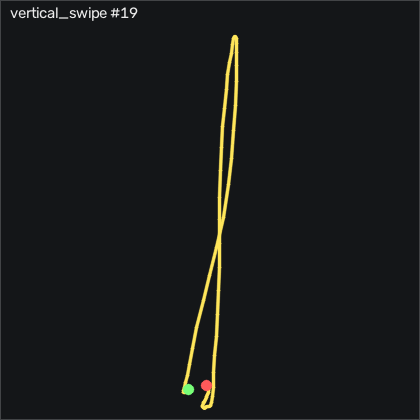

Data behind this chart, as committed beside it:
t_s, ax, ay, az, gx, gy, gz, seq
0.00000, -0.889, -0.271, 0.07800, -2.321, 0.3773, -0.7398, 10545
0.00900, -0.883, -0.273, 0.08200, -2.078, 0.1943, -0.6178, 10546
0.01900, -0.879, -0.265, 0.08500, -1.742, 0.3163, -0.4038, 10547
0.02900, -0.874, -0.259, 0.08000, -1.681, 0.6213, -0.4648, 10548
0.03900, -0.868, -0.252, 0.09000, -1.925, 1.17, -1.228, 10549
0.04900, -0.85, -0.259, 0.09100, -2.382, 1.78, -2.569, 10550
0.05900, -0.851, -0.26, 0.09000, -2.87, 3.761, -4.002, 10551
0.06900, -0.912, -0.263, 0.09300, -3.663, 6.81, -4.49, 10552
0.07900, -0.986, -0.272, 0.09400, -4.853, 8.578, -3.788, 10553
0.09000, -1.053, -0.29, 0.08700, -5.949, 8.426, -2.538, 10554
0.09900, -1.126, -0.313, 0.07700, -6.559, 6.962, -2.173, 10555
0.109, -1.185, -0.332, 0.05900, -6.407, 4.341, -2.66, 10556
0.119, -1.282, -0.375, 0.03500, -6.224, 1.505, -3.148, 10557
0.13, -1.414, -0.433, 0.00300, -5.127, -1.788, -4.337, 10558
0.139, -1.564, -0.484, -0.03800, -2.717, -8.19, -2.325, 10559
0.149, -1.738, -0.51, -0.09100, 1.093, -19.38, -0.8008, 10560
0.159, -1.996, -0.465, -0.15, 7.373, -34.23, -5.16, 10561
0.169, -2.307, -0.487, -0.208, 13.9, -55.29, -18.73, 10562
0.179, -2.599, -0.61, -0.277, 18.62, -87.09, -22.75, 10563
0.189, -2.763, -0.786, -0.348, 25.18, -132.1, -14.49, 10564
0.199, -2.615, -0.847, -0.416, 37.77, -188.6, 9.016, 10565
0.209, -2.164, -0.779, -0.447, 53.65, -245, 35.11, 10566
0.22, -1.738, -0.516, -0.462, 70.79, -288.2, 42.4, 10567
0.229, -1.366, -0.224, -0.446, 81.37, -317.4, 37.49, 10568
0.239, -0.965, -0.04400, -0.4, 81.09, -336.9, 28.96, 10569
0.249, -0.526, 0.07600, -0.312, 73.99, -347.7, 24.38, 10570
0.26, -0.215, 0.242, -0.218, 60.18, -349, 19.75, 10571
0.269, 0.197, 0.213, -0.03700, 40.3, -345.2, 11.97, 10572
0.279, 0.536, 0.03900, 0.186, 24.57, -326.8, 1.12, 10573
0.289, 0.796, 0.07800, 0.311, 17.01, -294, -9.215, 10574
0.3, 1.027, 0.00900, 0.43, 9.691, -252.7, -7.081, 10575
0.309, 1.104, -0.05200, 0.532, 2.587, -203.5, -2.874, 10576
0.319, 1.072, -0.05100, 0.62, -0.06550, -152.1, -6.075, 10577
0.329, 0.988, -0.07200, 0.657, -1.589, -104.9, -6.746, 10578
0.339, 0.883, -0.06500, 0.68, -3.267, -63.89, -3.849, 10579
0.349, 0.806, -0.05500, 0.691, -5.583, -28.92, -0.5258, 10580
0.359, 0.765, -0.05900, 0.694, -8.48, 2.237, 3.59, 10581
0.369, 0.737, -0.07800, 0.664, -11.62, 32.45, 10.14, 10582
0.379, 0.652, -0.08700, 0.621, -14.58, 63.4, 13.89, 10583
0.39, 0.595, -0.125, 0.586, -17.2, 92.18, 10.21, 10584
0.399, 0.544, -0.17, 0.551, -18.85, 120, 2.553, 10585
0.409, 0.418, -0.216, 0.463, -20.31, 148.3, -3.819, 10586
0.419, 0.326, -0.281, 0.413, -20.58, 174.7, -7.782, 10587
0.43, 0.18, -0.314, 0.31, -19.18, 202.6, -6.929, 10588
0.439, -0.00600, -0.344, 0.22, -17.38, 229, -2.112, 10589
0.449, -0.233, -0.354, 0.148, -15, 252.2, 9.962, 10590
0.459, -0.498, -0.345, 0.07900, -11.99, 270.6, 27.8, 10591
0.47, -0.702, -0.3, 0.01600, -7.353, 280.8, 45.11, 10592
0.479, -0.864, -0.191, -0.05400, -2.627, 284.9, 58.35, 10593
0.489, -0.976, -0.06300, -0.112, -0.6445, 283.9, 61.85, 10594
0.499, -1.079, 0.00800, -0.165, -3.481, 280, 57.28, 10595
0.509, -1.267, -0.01200, -0.197, -9.12, 276.7, 47.13, 10596
0.519, -1.541, -0.07300, -0.2, -13.6, 271.1, 32.25, 10597
0.529, -1.836, -0.167, -0.192, -15.64, 257.5, 17.43, 10598
0.539, -2.075, -0.213, -0.211, -14.15, 232.4, 6.669, 10599
0.549, -2.247, -0.205, -0.198, -10.98, 198, 1.333, 10600
0.56, -2.316, -0.168, -0.203, -8.725, 157.8, 2.614, 10601
0.569, -2.261, -0.126, -0.199, -8.236, 114.6, 5.785, 10602
0.579, -2.083, -0.09300, -0.183, -10, 71.69, 6.272, 10603
0.589, -1.767, -0.142, -0.113, -13.42, 34.77, 4.138, 10604
... 30 more rows
